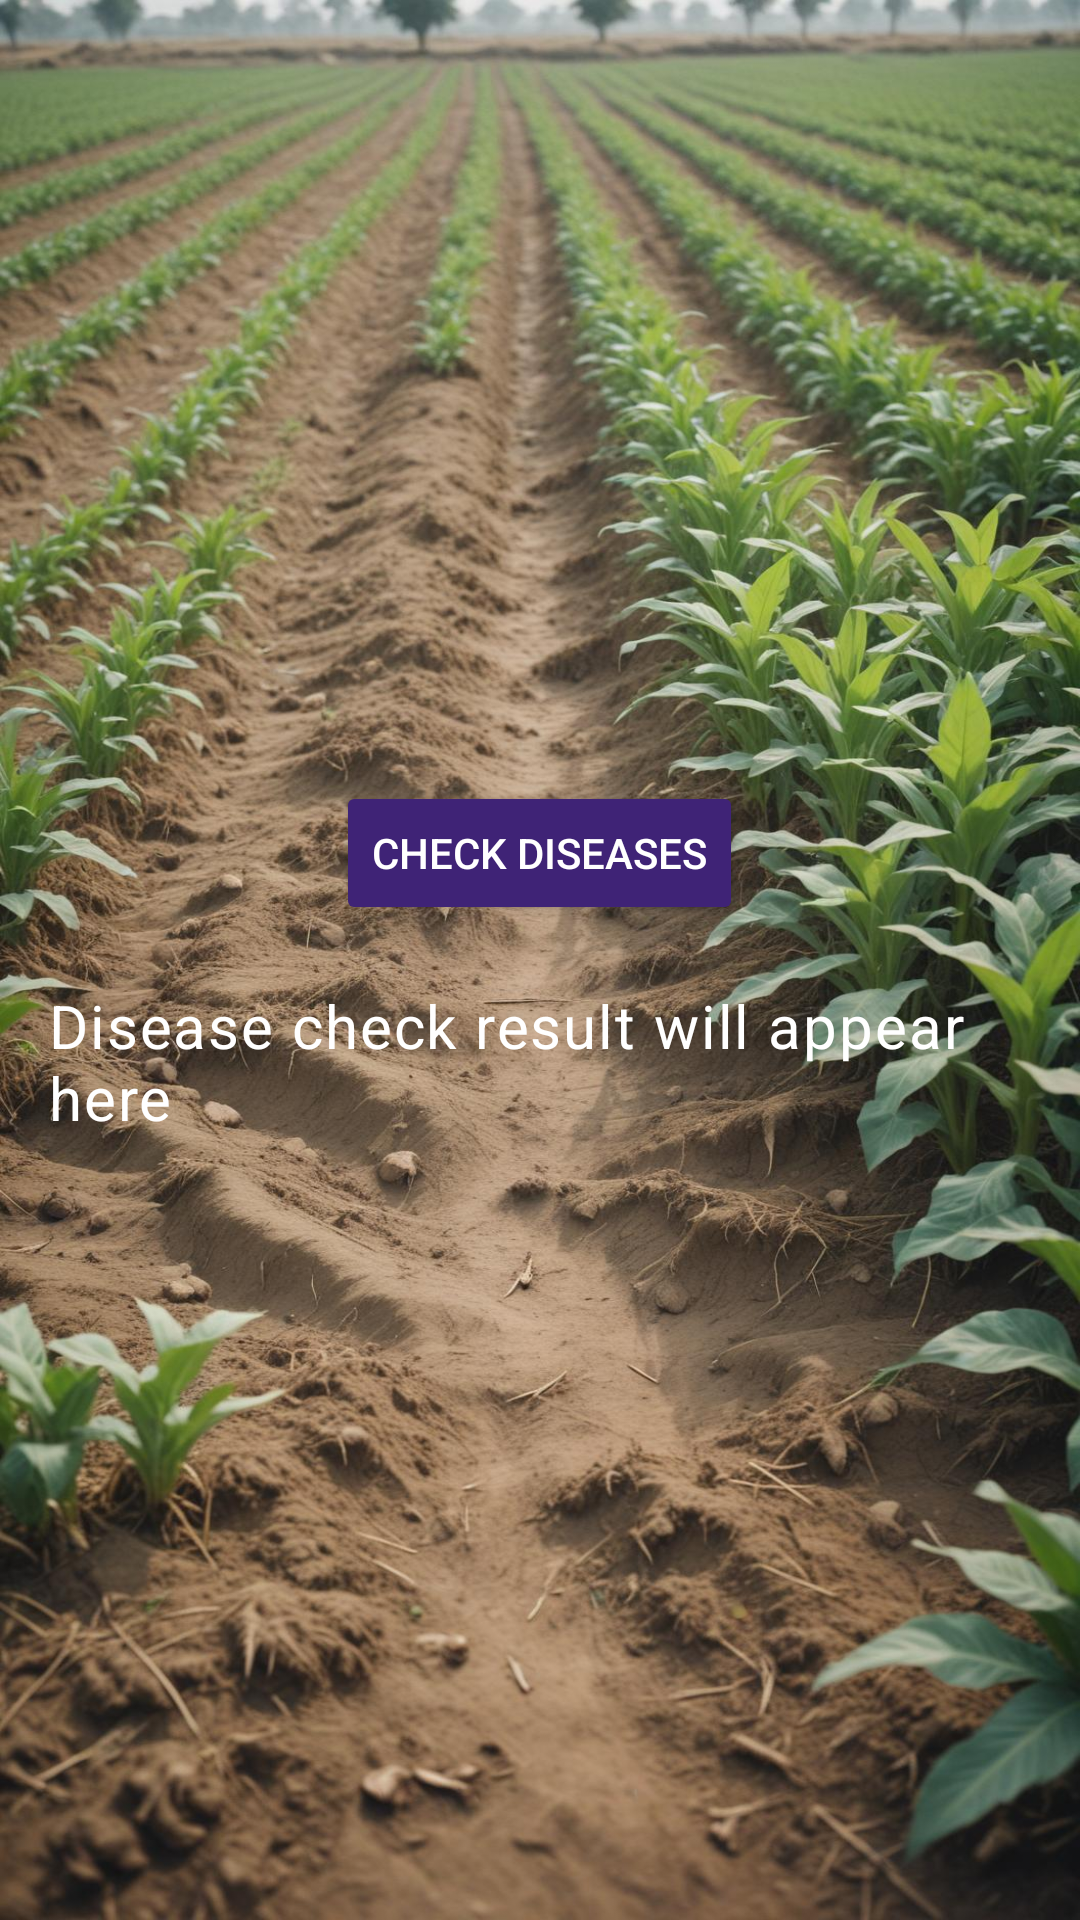

Android layout source for this screen:
<!-- AndroidManifest.xml: application theme Theme.CropDoc -->
<!-- res/layout/activity_diseases.xml -->
<?xml version="1.0" encoding="utf-8"?>
<LinearLayout xmlns:android="http://schemas.android.com/apk/res/android"
    android:layout_width="match_parent"
    android:layout_height="match_parent"
    android:orientation="vertical"
    android:padding="16dp"
    android:gravity="center"
    android:background="@drawable/img1">

    
    <Button
        android:id="@+id/btn_check_now_"
        android:layout_width="wrap_content"
        android:layout_height="wrap_content"
        android:text="Check Diseases"
        android:backgroundTint="@color/my_primary"
        android:textColor="@android:color/white"
        android:layout_marginBottom="20dp" />

    
    <TextView
        android:id="@+id/txt_disease_results"
        android:layout_width="wrap_content"
        android:layout_height="wrap_content"
        android:text="Disease check result will appear here"
        android:textSize="20sp"
        style="@style/TextAppearance.Material3.BodyLarge"
        android:textColor="@android:color/white" />
</LinearLayout>
<!-- resources referenced by this layout -->
<resources>
  <color name="my_primary">#3F2376</color>
  <!-- drawable img1: jpeg bitmap (drawable, 306862 bytes) -->
  <style name="Theme.CropDoc" parent="Base.Theme.CropDoc" />
  <style name="Base.Theme.CropDoc" parent="Theme.Material3.DayNight.NoActionBar">
          
          
          <item name="colorPrimary">@color/my_primary</item>
          <item name="colorPrimaryVariant">@color/my_primary</item>
          <item name="colorOnPrimary">@color/my_primary</item>
  
          <item name="colorSecondary">@color/my_secondary</item>
          <item name="colorSecondaryVariant">@color/my_secondary</item>
          <item name="colorOnSecondary">@color/my_secondary</item>
  
          <item name="android:statusBarColor">@color/my_primary</item>
      </style>
  <color name="my_secondary">#673AB7</color>
</resources>
